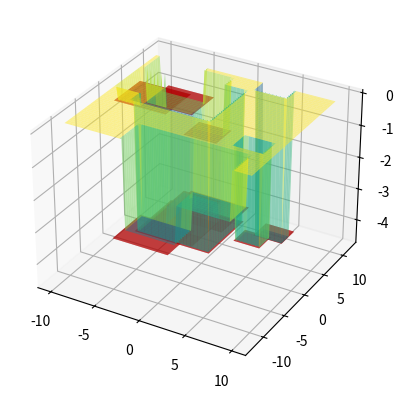

This figure's Python source: (Note: this script raises an exception after producing the figure.)
import numpy as np
import matplotlib.pyplot as plt
from mpl_toolkits.mplot3d import Axes3D
import random
from scipy import ndimage

# Генерация поверхности
def generate_surface(xmin, xmax, ymin, ymax, nx, ny):
    x = np.linspace(xmin, xmax, nx)
    y = np.linspace(ymin, ymax, ny)
    x, y = np.meshgrid(x, y)
    z = np.zeros((ny, nx))  # создаем плоскую поверхность
    return x, y, z

# Создание дырок
def create_holes(x, y, z, max_radius, max_depth):
    holes = []
    for i in range(10):  # генерируем 10 дырок
        x_hole = random.uniform(x.min(), x.max())
        y_hole = random.uniform(y.min(), y.max())
        radius = random.uniform(0.1, max_radius)
        depth = random.uniform(0, max_depth)

        # Создаем дырку с правильным радиусом и глубиной
        x_hole_grid = np.linspace(x_hole - radius, x_hole + radius, 100)
        y_hole_grid = np.linspace(y_hole - radius, y_hole + radius, 100)
        x_hole_grid, y_hole_grid = np.meshgrid(x_hole_grid, y_hole_grid)
        z_hole_grid = np.zeros((100, 100))
        x_hole_grid, y_hole_grid, z_hole_grid = ndimage.gaussian_filter(x_hole_grid, sigma=1), ndimage.gaussian_filter(y_hole_grid, sigma=1), ndimage.gaussian_filter(z_hole_grid, sigma=1)
        x_hole_grid, y_hole_grid, z_hole_grid = ndimage.gaussian_filter(x_hole_grid, sigma=1), ndimage.gaussian_filter(y_hole_grid, sigma=1), ndimage.gaussian_filter(z_hole_grid, sigma=1)
        x_hole_grid, y_hole_grid, z_hole_grid = ndimage.gaussian_filter(x_hole_grid, sigma=1), ndimage.gaussian_filter(y_hole_grid, sigma=1), ndimage.gaussian_filter(z_hole_grid, sigma=1)

        # Смещаем дырку на поверхность
        x_min = x_hole_grid.min()
        x_max = x_hole_grid.max()
        y_min = y_hole_grid.min()
        y_max = y_hole_grid.max()
        for i in range(int(x.shape[0])):
            for j in range(int(x.shape[1])):
                if x[i, j] >= x_min and x[i, j] <= x_max and y[i, j] >= y_min and y[i, j] <= y_max:
                    z[i, j] = -depth

        holes.append((x_hole, y_hole, radius, depth))

    return x, y, z, holes

# Визуализация поверхности
fig = plt.figure()
ax = fig.add_subplot(111, projection='3d')

x, y, z = generate_surface(-10, 10, -10, 10, 100, 100)
x, y, z, holes = create_holes(x, y, z, 5, 5)

ax.plot_surface(x, y, z, cmap='viridis', alpha=0.5)
for hole in holes:
    x_hole, y_hole, radius, depth = hole
    x_min = x_hole - radius
    x_max = x_hole + radius
    y_min = y_hole - radius
    y_max = y_hole + radius
    ax.bar3d(x_min, y_min, -depth, x_max-x_min, y_max-y_min, 0, color='r', alpha=0.5)

# Сохранение файла в OBJ
import os
desktop_path = os.path.join(os.path.expanduser("~"), "Desktop")
filename = os.path.join(desktop_path, "surface_with_holes.obj")
with open(filename, "w") as f:
    for i in range(len(x)):
        for j in range(len(y)):
            if z[i, j] < 0:
                f.write(f"v {x[i, j]} {y[i, j]} {z[i, j]}\n")
            else:
                f.write(f"v {x[i, j]} {y[i, j]} {z[i, j]}\n")
    for hole in holes:
        x_hole, y_hole, radius, depth = hole
        x_min = x_hole - radius
        x_max = x_hole + radius
        y_min = y_hole - radius
        y_max = y_hole + radius
        f.write(f"v {x_min} {y_min} -{depth}\n")
        f.write(f"v {x_max} {y_min} -{depth}\n")
        f.write(f"v {x_max} {y_max} -{depth}\n")
        f.write(f"v {x_min} {y_max} -{depth}\n")
        f.write(f"f {len(x)*len(y)+1} {len(x)*len(y)+2} {len(x)*len(y)+3}\n")
        f.write(f"f {len(x)*len(y)+1} {len(x)*len(y)+3} {len(x)*len(y)+4}\n")
    for i in range(len(x) - 1):
        for j in range(len(y) - 1):
            if z[i, j] >= 0 and z[i + 1, j] >= 0 and z[i, j + 1] >= 0 and z[i + 1, j + 1] >= 0:
                f.write(f"f {i * len(y) + j + 1} {(i + 1) * len(y) + j + 1} {(i + 1) * len(y) + j + 2}\n")
                f.write(f"f {i * len(y) + j + 1} {(i + 1) * len(y) + j + 2} {i * len(y) + j + 2}\n")

plt.show()
